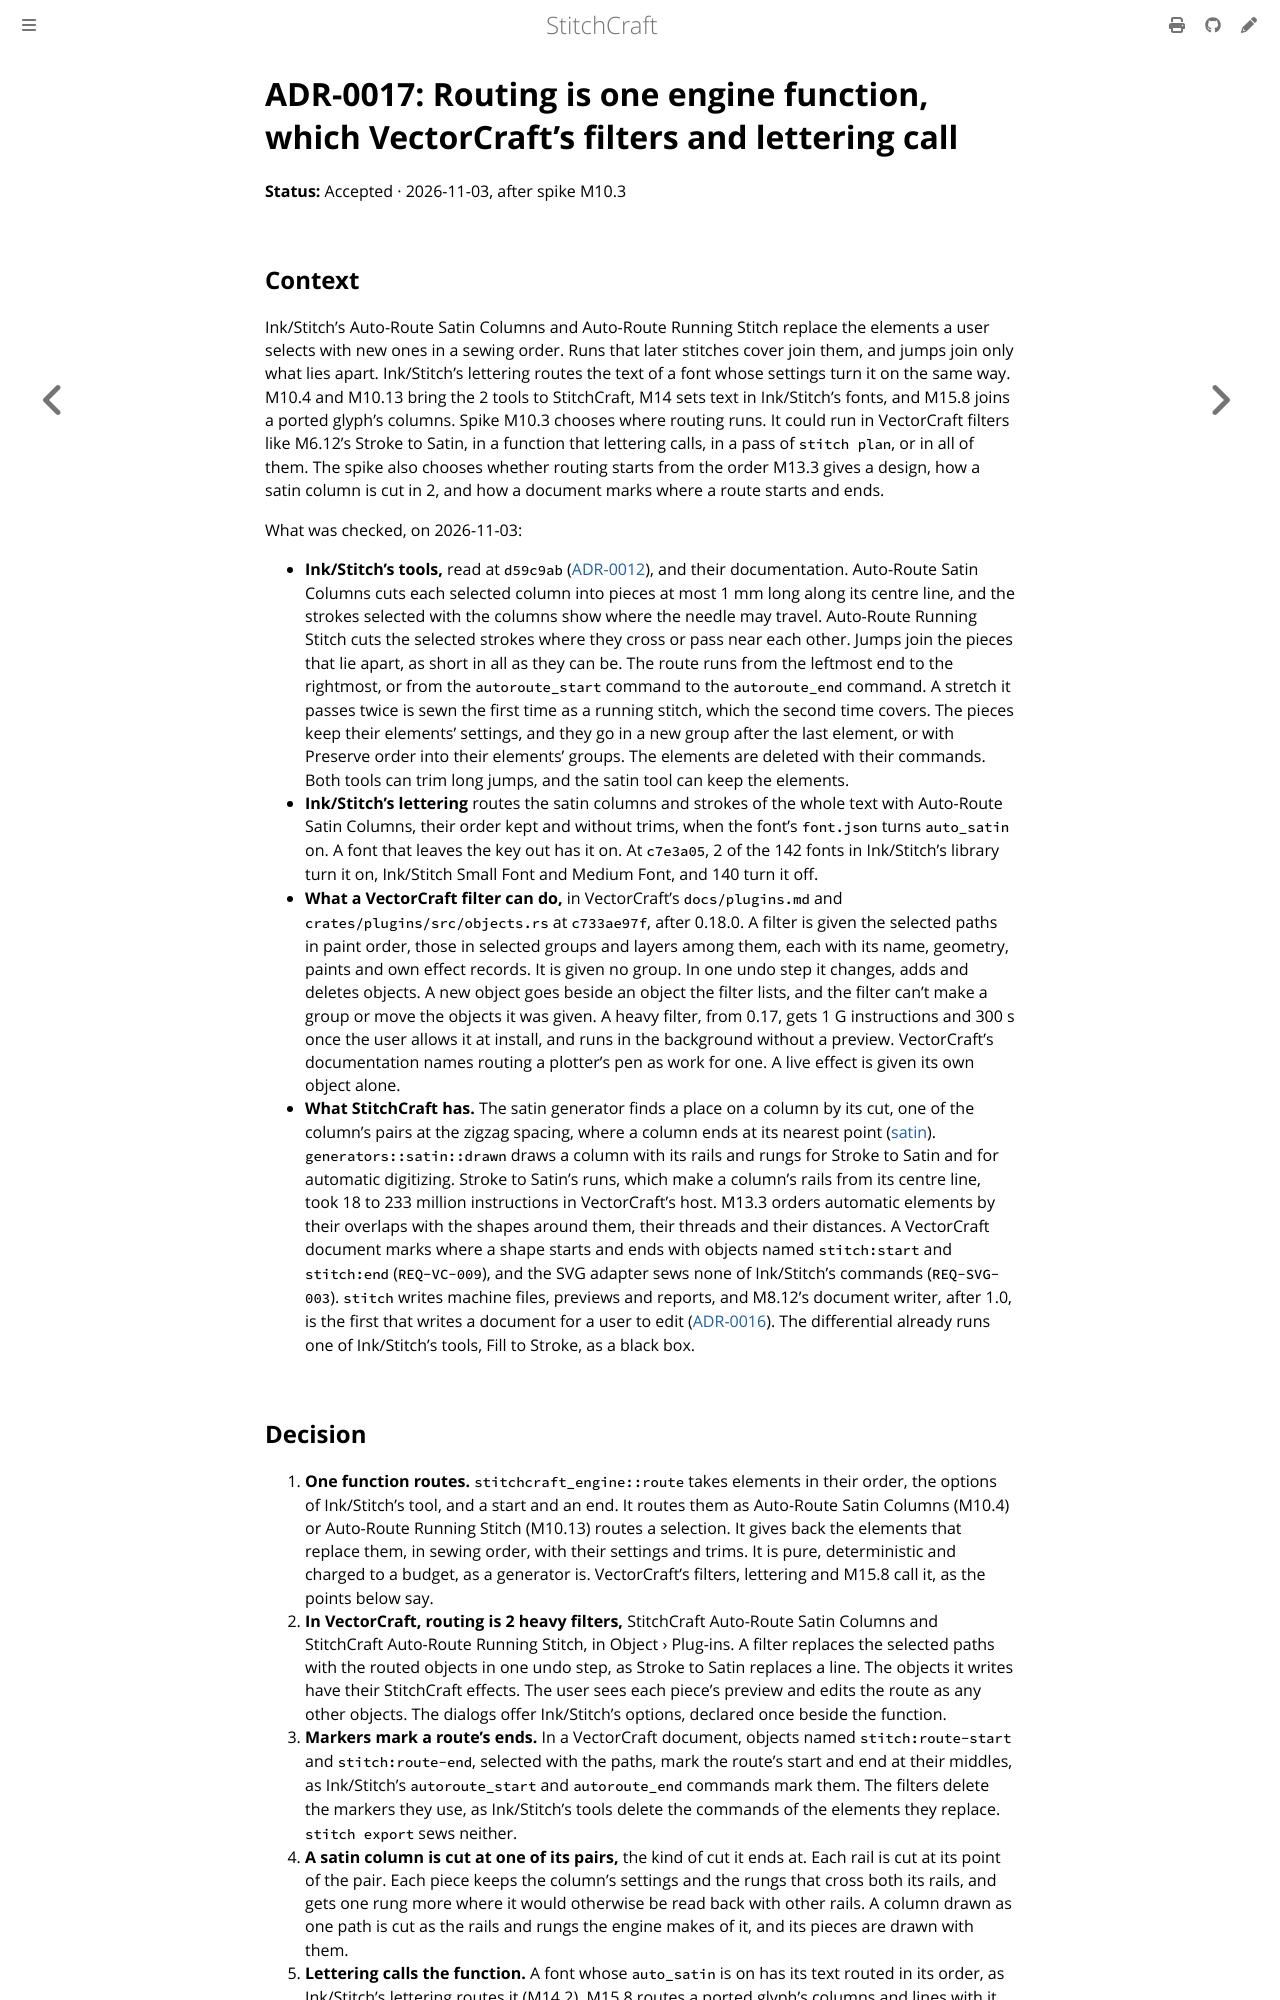

repository: KaboomFox/stitchcraft · page: dev/design/adr/0017-routing-is-one-engine-function.html · generator: mdbook

# ADR-0017: Routing is one engine function, which VectorCraft's filters and lettering call

<!-- The status line, a label and its value, which the ADR index is checked against. -->
<!-- vale ai-tells.ColonUsage = NO -->
**Status:** Accepted · 2026-11-03, after spike M10.3
<!-- vale ai-tells.ColonUsage = YES -->

## Context

Ink/Stitch's Auto-Route Satin Columns and Auto-Route Running Stitch replace the elements a user selects
with new ones in a sewing order. Runs that later stitches cover join them, and jumps join only what lies
apart. Ink/Stitch's lettering routes the text of a font whose settings turn it on the same way. M10.4 and
M10.13 bring the 2 tools to StitchCraft, M14 sets text in Ink/Stitch's fonts, and M15.8 joins a ported
glyph's columns. Spike M10.3 chooses where routing runs. It could run in VectorCraft filters like M6.12's
Stroke to Satin, in a function that lettering calls, in a pass of `stitch plan`, or in all of them. The
spike also chooses whether routing starts from the order M13.3 gives a design, how a satin column is cut
in 2, and how a document marks where a route starts and ends.

What was checked, on 2026-11-03:

- **Ink/Stitch's tools,** read at `d59c9ab` ([ADR-0012](0012-read-dont-copy.md)), and their documentation.
  Auto-Route Satin Columns cuts each selected column into pieces at most 1 mm long along its centre line,
  and the strokes selected with the columns show where the needle may travel. Auto-Route Running Stitch
  cuts the selected strokes where they cross or pass near each other. Jumps join the pieces that lie
  apart, as short in all as they can be. The route runs from the leftmost end to the rightmost, or from
  the `autoroute_start` command to the `autoroute_end` command. A stretch it passes twice is sewn the
  first time as a running stitch, which the second time covers. The pieces keep their elements'
  settings, and they go in a new group after the last element, or with Preserve order into their
  elements' groups. The elements are deleted with their commands. Both tools can trim long jumps, and the
  satin tool can keep the elements.
- **Ink/Stitch's lettering** routes the satin columns and strokes of the whole text with Auto-Route Satin
  Columns, their order kept and without trims, when the font's `font.json` turns `auto_satin` on. A font
  that leaves the key out has it on. At `c7e3a05`, 2 of the 142 fonts in Ink/Stitch's library turn it on,
  Ink/Stitch Small Font and Medium Font, and 140 turn it off.
- **What a VectorCraft filter can do,** in VectorCraft's `docs/plugins.md` and `crates/plugins/src/objects.rs`
  at `c733ae97f`, after 0.18.0. A filter is given the selected paths in paint order, those in selected
  groups and layers among them, each with its name, geometry, paints and own effect records. It is given
  no group. In one undo step it changes, adds and deletes objects. A new object goes beside an object the
  filter lists, and the filter can't make a group or move the objects it was given. A heavy filter, from
  0.17, gets 1 G instructions and 300 s once the user allows it at install, and runs in the background
  without a preview. VectorCraft's documentation names routing a plotter's pen as work for one. A live
  effect is given its own object alone.
- **What StitchCraft has.** The satin generator finds a place on a column by its cut, one of the
  column's pairs at the zigzag spacing, where a column ends at its nearest point
  ([satin](../algorithms/satin.md#start-and-end)). `generators::satin::drawn` draws a column with its
  rails and rungs for Stroke to Satin and for automatic digitizing. Stroke to Satin's runs, which make a
  column's rails from its centre line, took 18 to 233 million instructions in VectorCraft's host. M13.3
  orders automatic elements by their overlaps with the shapes around them, their threads and their
  distances. A VectorCraft document marks where a shape starts and ends with objects named `stitch:start`
  and `stitch:end` (`REQ-VC-009`), and the SVG adapter sews none of Ink/Stitch's commands
  (`REQ-SVG-003`). `stitch` writes machine files, previews and reports, and M8.12's document writer, after
  1.0, is the first that writes a document for a user to edit
  ([ADR-0016](0016-inkstitch-files-imported-by-stitchcraft.md)). The differential already runs one of
  Ink/Stitch's tools, Fill to Stroke, as a black box.
